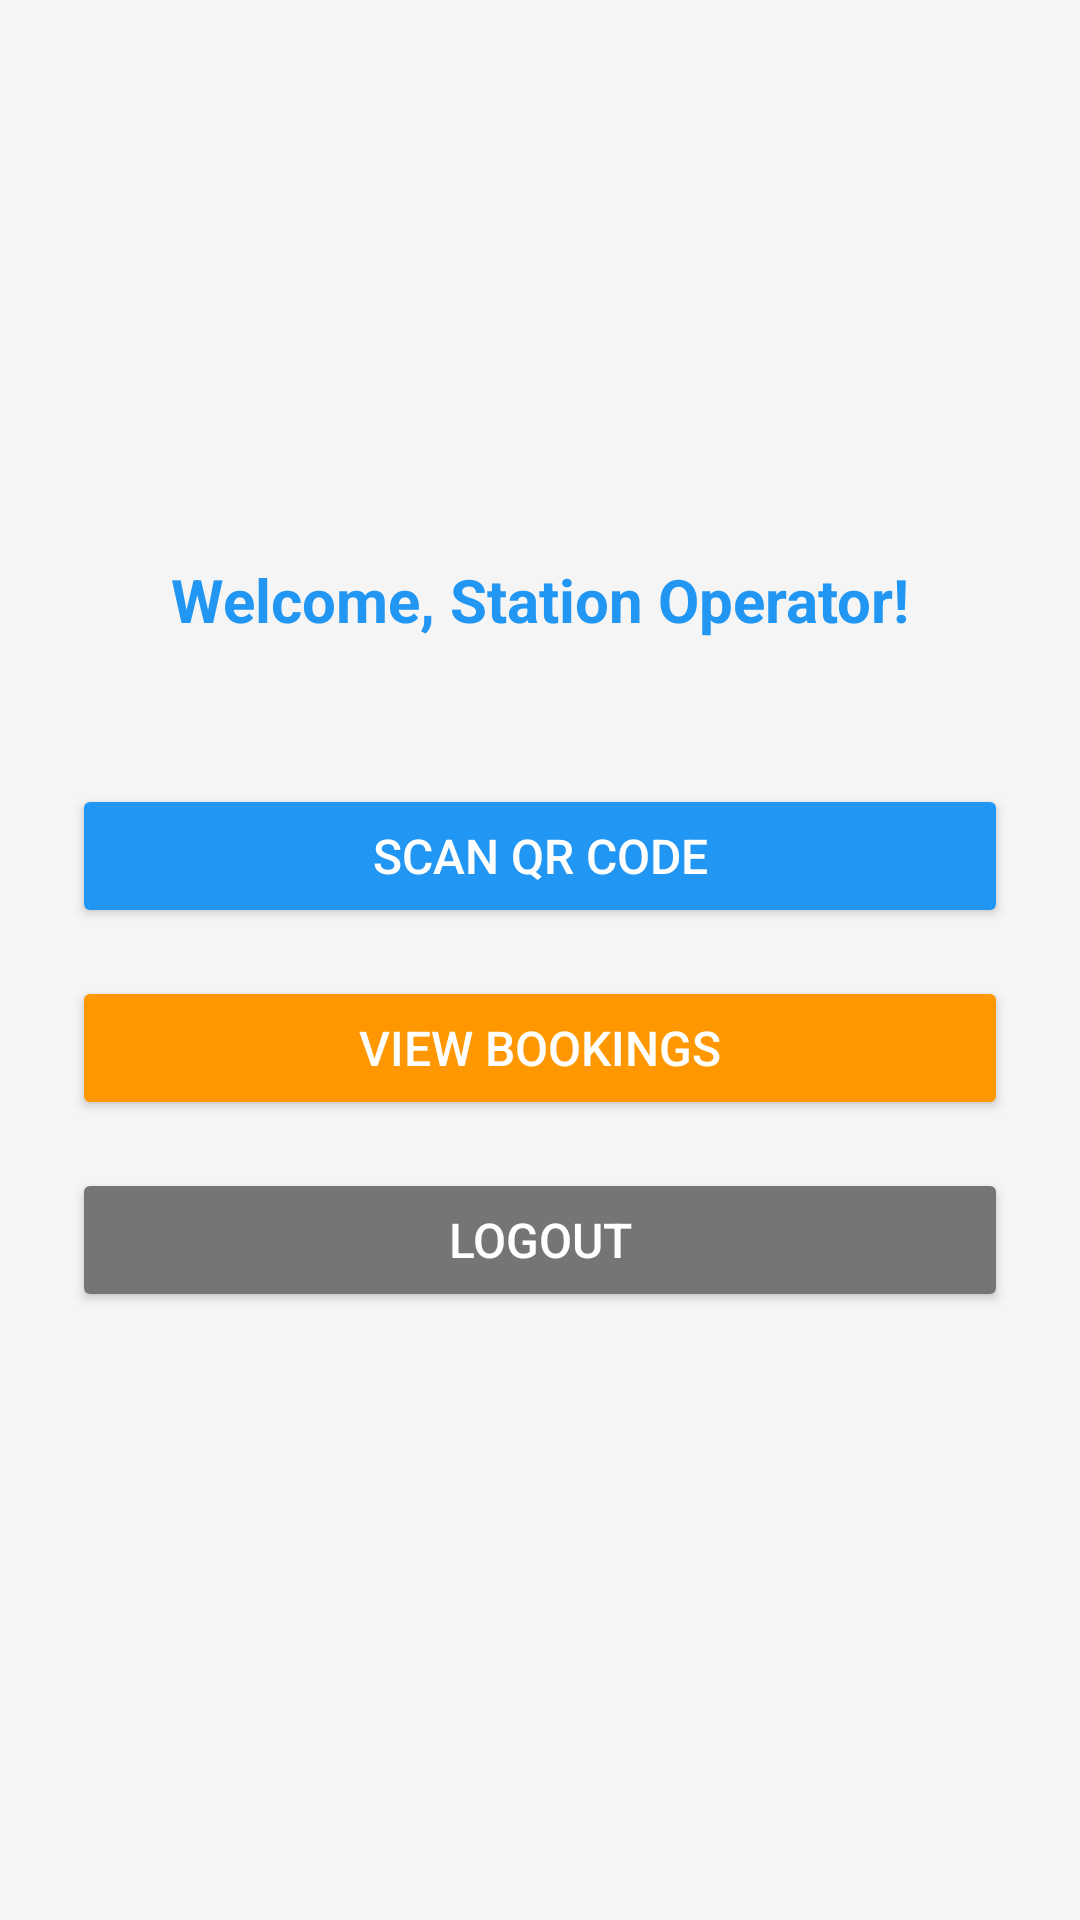

Here is an Android app screen rendered from its layout file. Give the layout XML and the strings, colors and styles it references.
<!-- AndroidManifest.xml: application theme Theme.EVChargingMobile -->
<!-- res/layout/activity_station_operator.xml -->
<?xml version="1.0" encoding="utf-8"?>
<LinearLayout xmlns:android="http://schemas.android.com/apk/res/android"
    xmlns:tools="http://schemas.android.com/tools"
    android:layout_width="match_parent"
    android:layout_height="match_parent"
    android:orientation="vertical"
    android:padding="24dp"
    android:background="#f5f5f5"
    android:gravity="center">

    
    <TextView
        android:id="@+id/tvWelcome"
        android:layout_width="match_parent"
        android:layout_height="wrap_content"
        android:text="Welcome, Station Operator!"
        android:textSize="20sp"
        android:textStyle="bold"
        android:gravity="center"
        android:layout_marginBottom="48dp"
        android:textColor="#2196F3"
        android:lineSpacingExtra="4dp" />

    
    <Button
        android:id="@+id/btnScanQR"
        android:layout_width="match_parent"
        android:layout_height="wrap_content"
        android:text="Scan QR Code"
        android:textSize="16sp"
        android:backgroundTint="#2196F3"
        android:textColor="@android:color/white"
        android:layout_marginBottom="16dp" />

    
    <Button
        android:id="@+id/btnViewBookings"
        android:layout_width="match_parent"
        android:layout_height="wrap_content"
        android:text="View Bookings"
        android:textSize="16sp"
        android:backgroundTint="#FF9800"
        android:textColor="@android:color/white"
        android:layout_marginBottom="16dp" />

    
    <Button
        android:id="@+id/btnLogout"
        android:layout_width="match_parent"
        android:layout_height="wrap_content"
        android:text="Logout"
        android:textSize="16sp"
        android:backgroundTint="#757575"
        android:textColor="@android:color/white"
        android:layout_marginBottom="16dp" />

</LinearLayout>
<!-- resources referenced by this layout -->
<resources>
  <style name="Theme.EVChargingMobile" parent="Base.Theme.EVChargingMobile" />
  <style name="Base.Theme.EVChargingMobile" parent="Theme.Material3.DayNight.NoActionBar">
          
          
      </style>
</resources>
